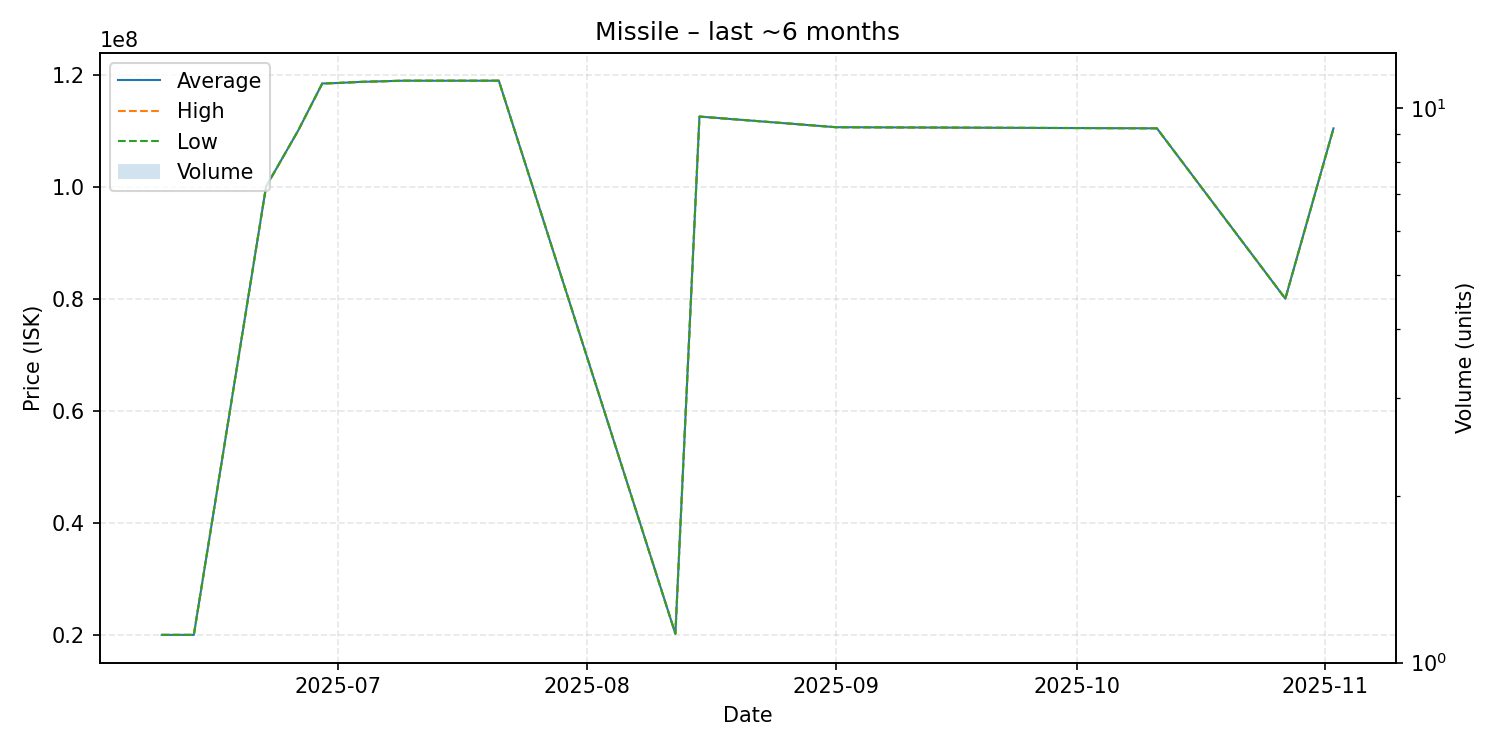

Source data for this figure (header and first rows):
date, average, highest, lowest, order_count, volume
2025-06-09, 20000000, 20000000, 20000000, 1, 1
2025-06-13, 20000000, 20000000, 20000000, 1, 1
2025-06-22, 100000000, 100000000, 100000000, 1, 1
2025-06-26, 110000000, 110000000, 110000000, 1, 1
2025-06-29, 118400000, 118400000, 118400000, 1, 1
2025-07-01, 118500000, 118500000, 118500000, 1, 1
2025-07-04, 118700000, 118700000, 118700000, 1, 1
2025-07-09, 118900000, 118900000, 118900000, 1, 1
2025-07-21, 118900000, 118900000, 118900000, 1, 1
2025-08-12, 20200000, 20200000, 20200000, 1, 1
2025-08-15, 112500000, 112500000, 112500000, 1, 1
2025-09-01, 110600000, 110600000, 110600000, 1, 1
2025-10-11, 110400000, 110400000, 110400000, 1, 1
2025-10-27, 80000000, 80000000, 80000000, 1, 1
2025-11-02, 110400000, 110400000, 110400000, 1, 1
